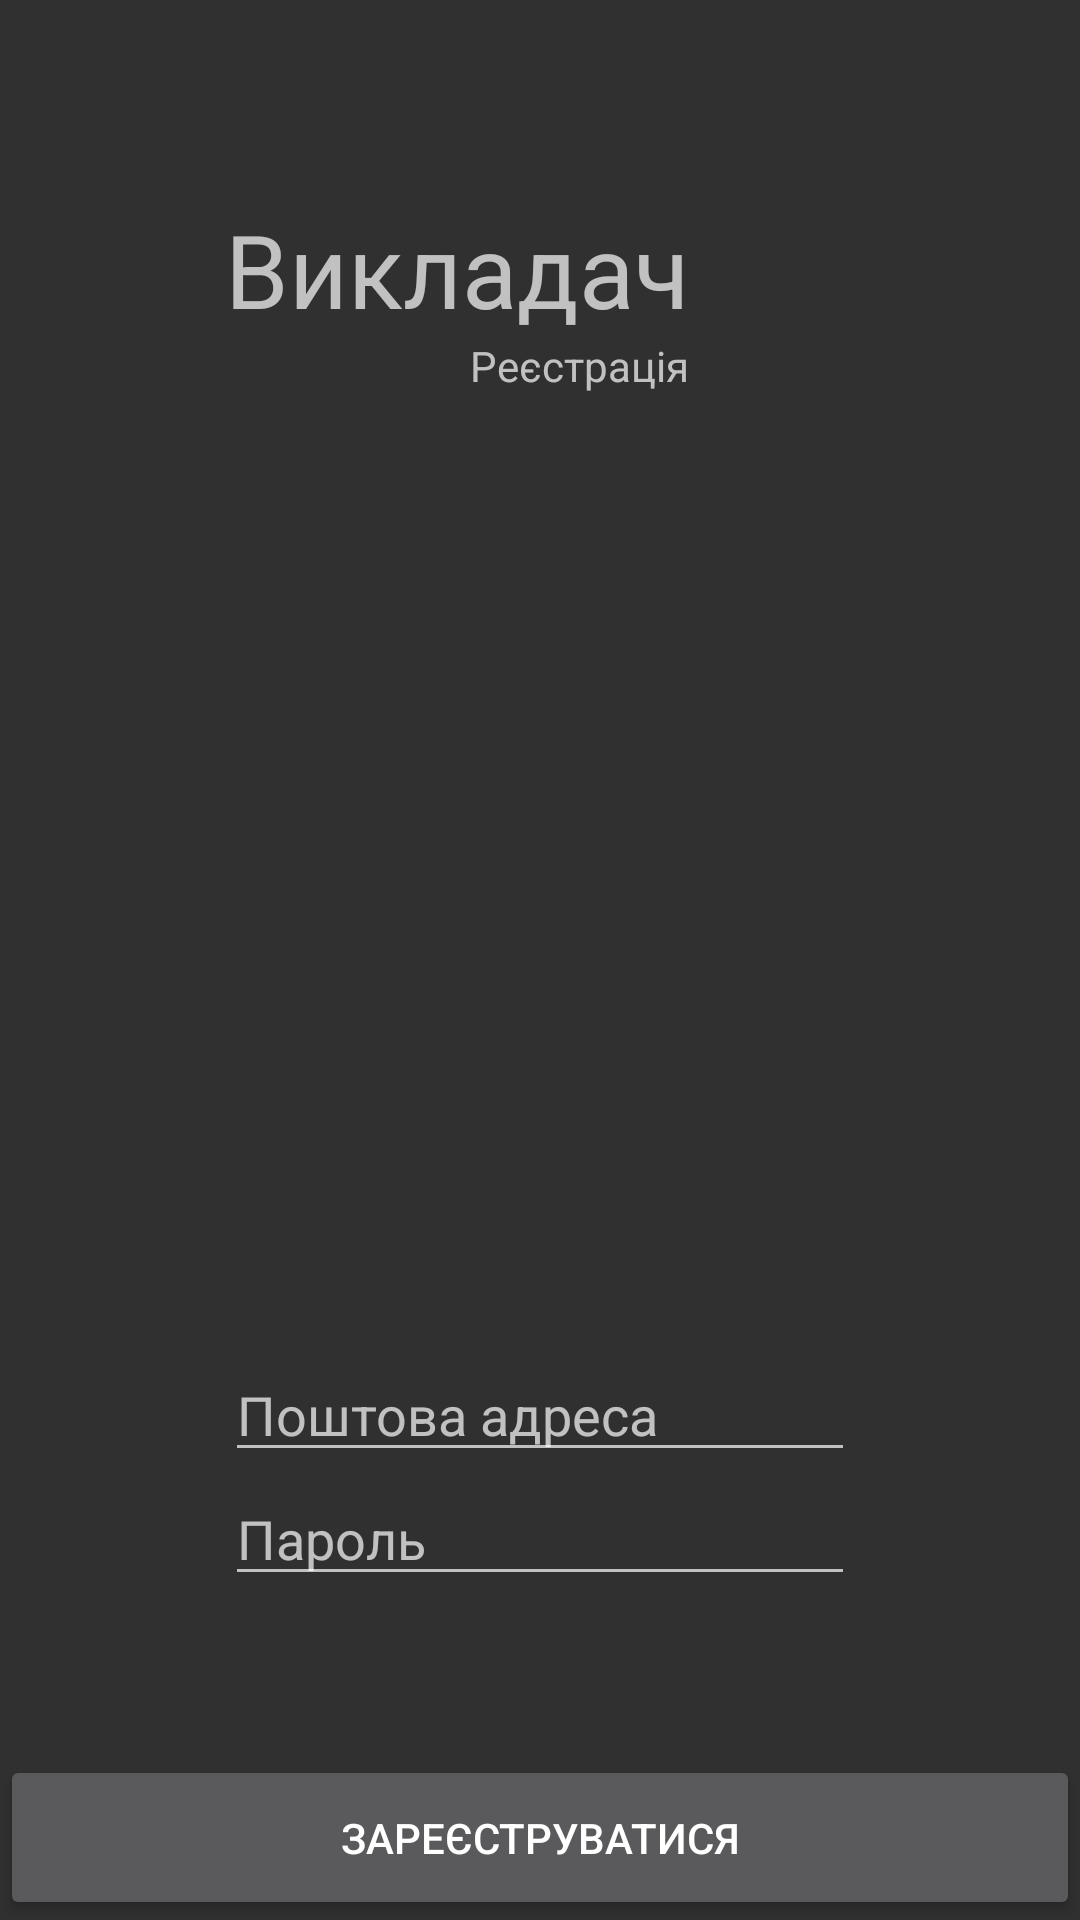

Write the Android layout XML for this screen, with the resource values it uses.
<!-- AndroidManifest.xml: application theme Theme.AppCompat.NoActionBar -->
<!-- res/layout/teacher_form.xml -->
<RelativeLayout xmlns:android="http://schemas.android.com/apk/res/android"
    xmlns:tools="http://schemas.android.com/tools"
    android:layout_width="match_parent"
    android:layout_height="match_parent"
    android:paddingBottom="0dp"
    android:paddingLeft="0dp"
    android:paddingRight="0dp"
    android:paddingTop="0dp"
    tools:context="com.example.adminto.buschedule.activity_choose_role$PlaceholderFragment">

    <EditText
        android:layout_width="wrap_content"
        android:layout_height="wrap_content"
        android:inputType="textPassword"
        android:ems="10"
        android:layout_marginBottom="108dp"
        android:id="@+id/editText"
        android:layout_alignParentBottom="true"
        android:layout_centerHorizontal="true"
        android:hint="Пароль" />

    <Button
        android:text="зареєструватися"
        android:layout_width="wrap_content"
        android:layout_height="wrap_content"
        android:id="@+id/button3"
        android:layout_alignParentBottom="true"
        android:layout_alignParentLeft="true"
        android:layout_alignParentStart="true"
        android:layout_alignParentRight="true"
        android:layout_alignParentEnd="true"
        android:minHeight="55dp" />

    <TextView
        android:text="Реєстрація"
        android:layout_width="wrap_content"
        android:layout_height="wrap_content"
        android:id="@+id/textView3"
        android:layout_below="@+id/mail"
        android:layout_alignRight="@+id/mail"
        android:layout_alignEnd="@+id/mail" />

    <TextView
        android:text="Викладач"
        android:layout_width="wrap_content"
        android:layout_height="wrap_content"
        android:layout_marginTop="67dp"
        android:id="@+id/mail"
        android:textSize="34sp"
        android:layout_alignParentTop="true"
        android:layout_alignLeft="@+id/editText3"
        android:layout_alignStart="@+id/editText3" />

    <EditText
        android:layout_width="wrap_content"
        android:layout_height="wrap_content"
        android:inputType="textEmailAddress"
        android:ems="10"
        android:id="@+id/editText3"
        android:hint="Поштова адреса"
        android:layout_above="@+id/editText"
        android:layout_alignLeft="@+id/editText"
        android:layout_alignStart="@+id/editText" />

</RelativeLayout>
<!-- resources referenced by this layout -->
<resources>

</resources>
